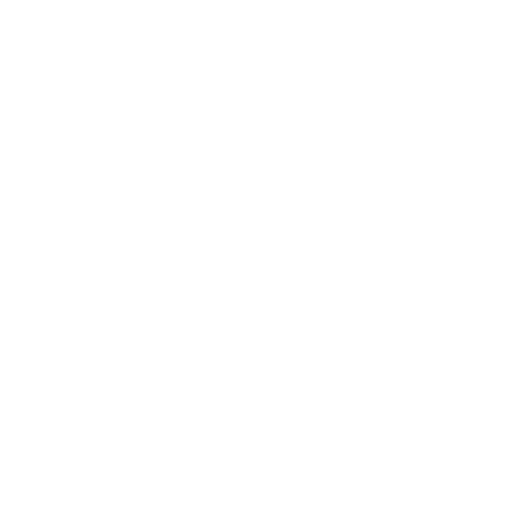
t = 0.00 s
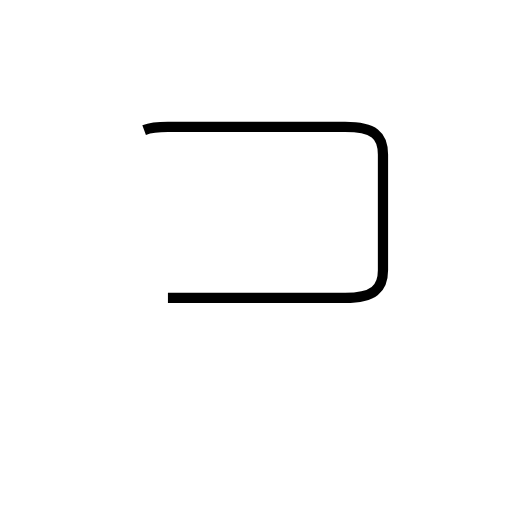
t = 1.77 s
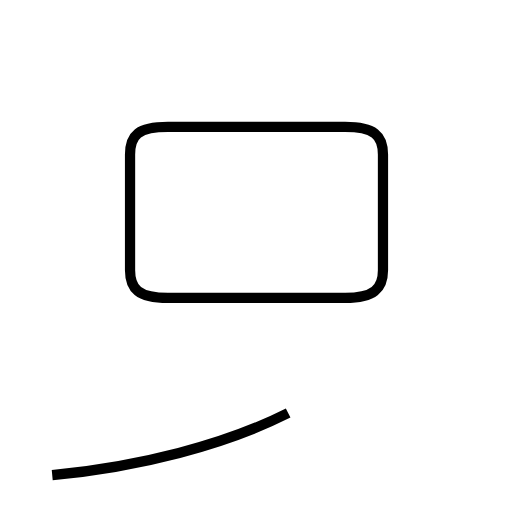
t = 3.07 s
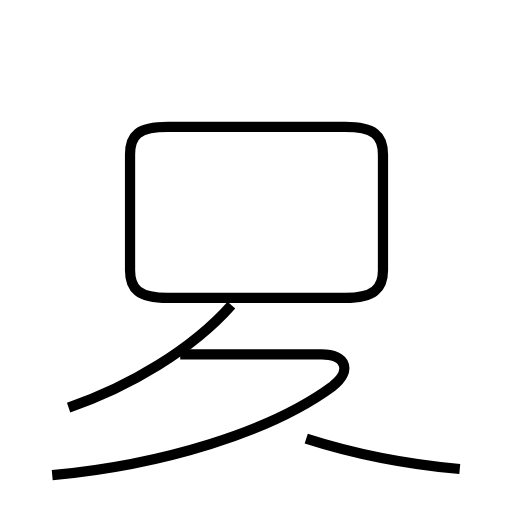
t = 4.82 s
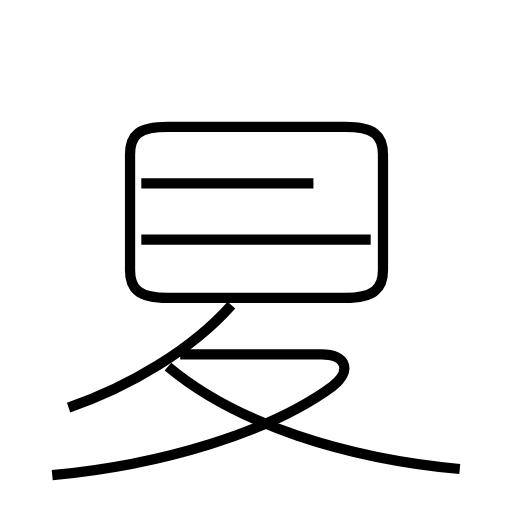
t = 6.46 s
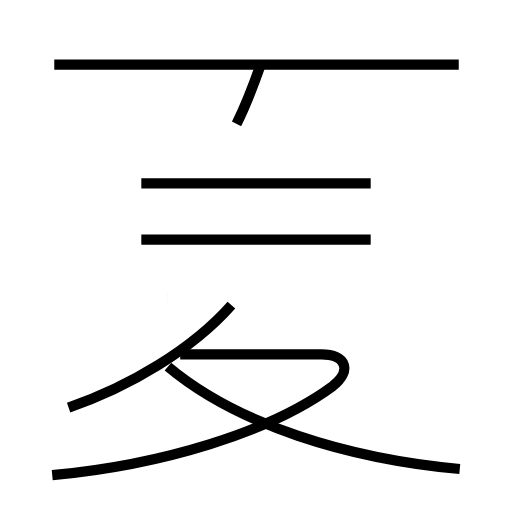
t = 8.00 s

The animated SVG that drew these frames (rendered in a browser with its animation timeline set to each time). Animation: 8 SMIL elements (animate=8); one cycle of 8.00 s.

<?xml version='1.0' encoding='utf-8'?>
<svg viewBox="0.0 -6.0 50.0 50.0" version="1.1" xmlns="http://www.w3.org/2000/svg"><rect x="-1000" y="-1000" width="2000" height="2000" stroke="white" fill="white" /><g style="fill:none;stroke:#000000;stroke-width:1"><path d="M 16.4 -14.9 L 33.7 -14.9 C 36.5 -14.9 37.4 -15.8 37.4 -17.6 L 37.4 -28.9 C 37.4 -30.8 36.5 -31.6 33.7 -31.6 L 16.4 -31.6 C 13.5 -31.6 12.7 -30.8 12.7 -28.9 L 12.7 -17.6 C 12.7 -15.8 13.5 -14.9 16.4 -14.9 Z " transform="translate(0.0 38.0)" stroke-dasharray="78.45587323746028" stroke-dashoffset="78.45587323746028"><animate attributeName="stroke-dashoffset" from="78.45587323746028" to="0" dur="2.3536761971238085s" begin="0s; anim_end.end" fill="freeze" id="anim0" /></path><path d="M 5.1 2.4 C 15.8 1.4 26.4 -1.8 32.5 -6.3 C 34.4 -7.8 33.8 -9.4 31.4 -9.4 L 17.6 -9.4 " transform="translate(0.0 38.0)" stroke-dasharray="47.8940016098313" stroke-dashoffset="47.8940016098313"><animate attributeName="stroke-dashoffset" from="47.8940016098313" to="0" dur="1.436820048294939s" begin="anim0.end" fill="freeze" id="anim1" /></path><path d="M 6.7 -4.2 C 12.6 -6.2 18.8 -9.9 22.6 -14.2 " transform="translate(0.0 38.0)" stroke-dasharray="18.975941898344242" stroke-dashoffset="18.975941898344242"><animate attributeName="stroke-dashoffset" from="18.975941898344242" to="0" dur="0.5692782569503273s" begin="anim1.end" fill="freeze" id="anim2" /></path><path d="M 44.9 1.8 C 34.0 0.8 23.2 -2.5 16.4 -8.2 " transform="translate(0.0 38.0)" stroke-dasharray="30.632947799865388" stroke-dashoffset="30.632947799865388"><animate attributeName="stroke-dashoffset" from="30.632947799865388" to="0" dur="0.9189884339959616s" begin="anim2.end" fill="freeze" id="anim3" /></path><path d="M 13.8 -20.6 L 36.2 -20.6 " transform="translate(0.0 38.0)" stroke-dasharray="22.400000000000002" stroke-dashoffset="22.400000000000002"><animate attributeName="stroke-dashoffset" from="22.400000000000002" to="0" dur="0.672s" begin="anim3.end" fill="freeze" id="anim4" /></path><path d="M 13.8 -26.1 L 36.2 -26.1 " transform="translate(0.0 38.0)" stroke-dasharray="22.400000000000002" stroke-dashoffset="22.400000000000002"><animate attributeName="stroke-dashoffset" from="22.400000000000002" to="0" dur="0.672s" begin="anim4.end" fill="freeze" id="anim5" /></path><path d="M 23.1 -31.9 C 23.8 -33.3 24.8 -35.8 25.5 -37.8 " transform="translate(0.0 38.0)" stroke-dasharray="6.37272327597118" stroke-dashoffset="6.37272327597118"><animate attributeName="stroke-dashoffset" from="6.37272327597118" to="0" dur="0.1911816982791354s" begin="anim5.end" fill="freeze" id="anim6" /></path><path d="M 5.3 -37.7 L 44.8 -37.7" transform="translate(0.0 38.0)" stroke-dasharray="39.5" stroke-dashoffset="39.5"><animate attributeName="stroke-dashoffset" from="39.5" to="0" dur="1.185s" begin="anim6.end" fill="freeze" id="anim_end" /></path></g></svg>
